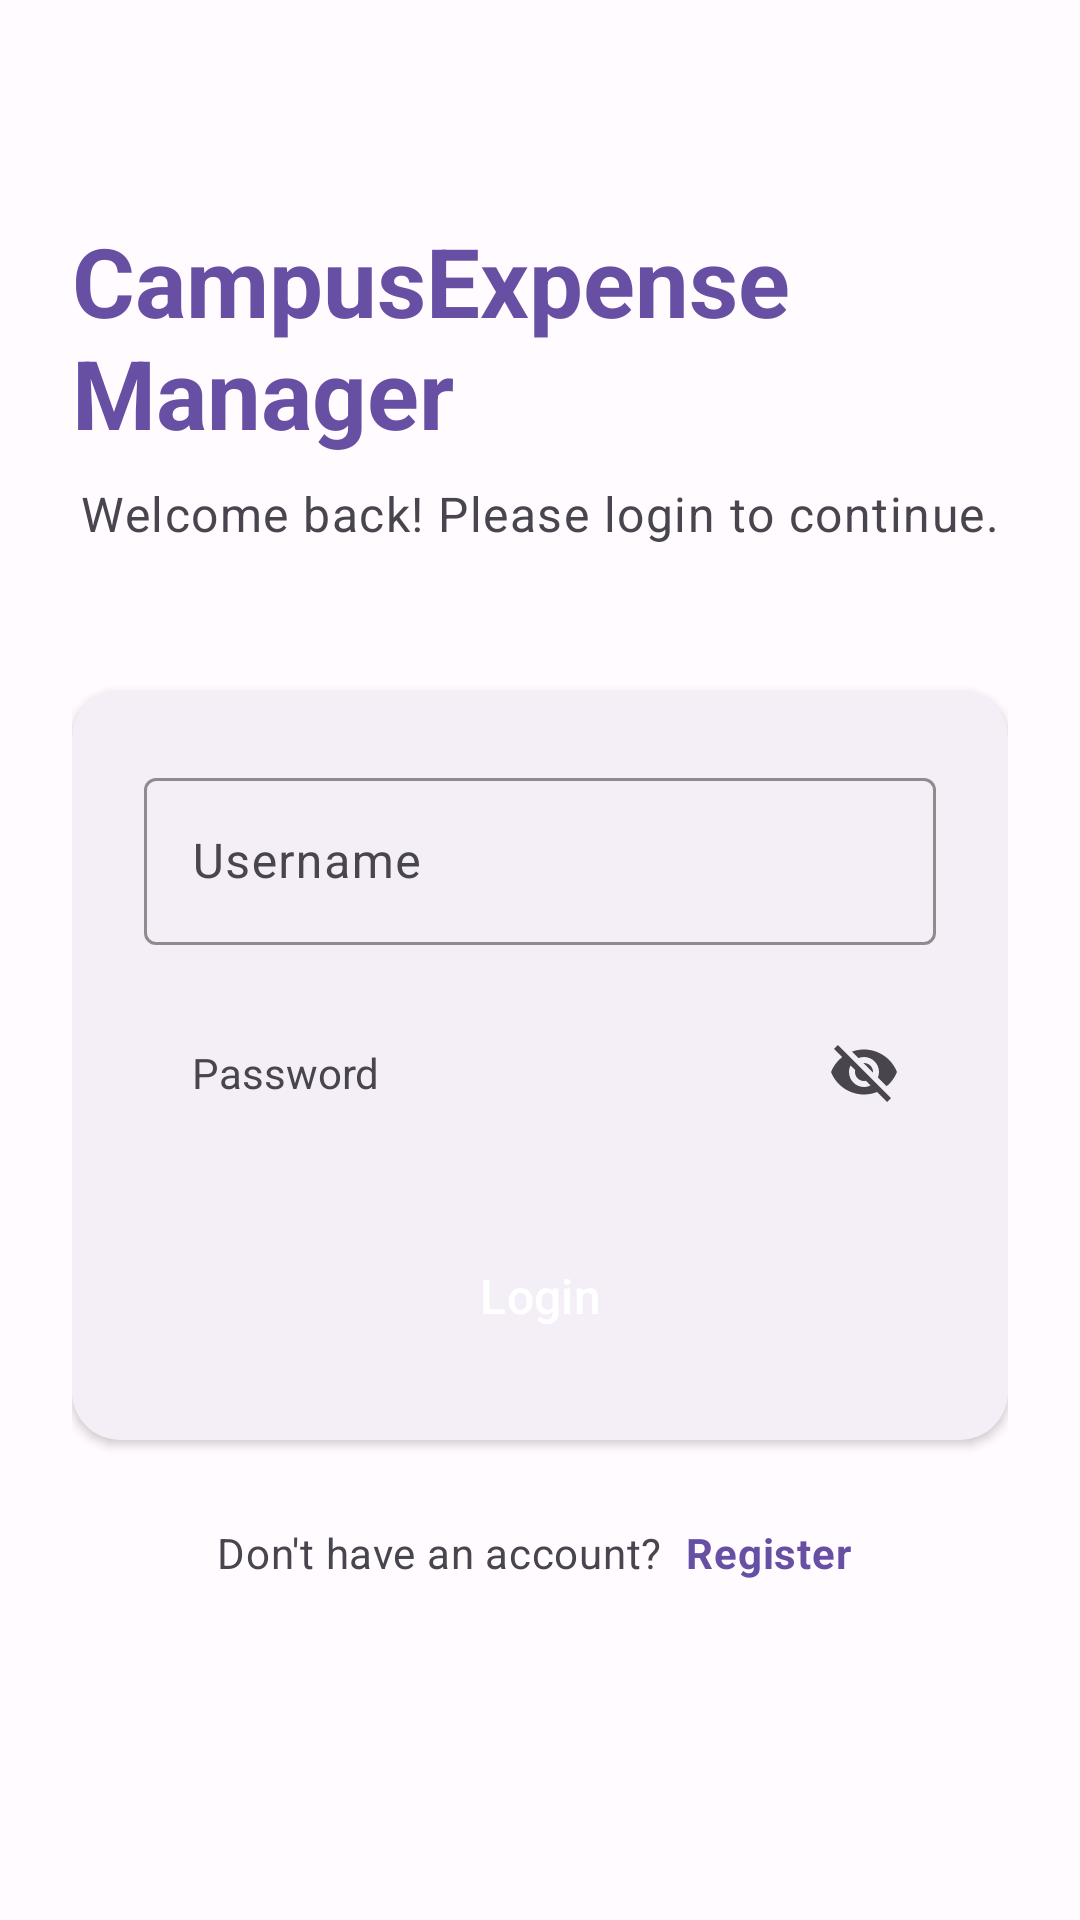

Reconstruct the res/layout file that produces this screen, plus the resources it refers to.
<!-- AndroidManifest.xml: application theme Theme.CampusExpense -->
<!-- res/layout/activity_login.xml -->
<?xml version="1.0" encoding="utf-8"?>
<androidx.constraintlayout.widget.ConstraintLayout
    xmlns:android="http://schemas.android.com/apk/res/android"
    xmlns:app="http://schemas.android.com/apk/res-auto"
    xmlns:tools="http://schemas.android.com/tools"
    android:layout_width="match_parent"
    android:layout_height="match_parent"
    android:background="@color/background"
    android:padding="24dp"
    tools:context=".ui.LoginActivity">

    
    <TextView
        android:id="@+id/textAppTitle"
        android:layout_width="wrap_content"
        android:layout_height="wrap_content"
        android:text="@string/app_name"
        android:textAppearance="@style/TextAppearance.Material3.HeadlineLarge"
        android:textColor="@color/primary"
        android:textStyle="bold"
        android:layout_marginTop="48dp"
        app:layout_constraintTop_toTopOf="parent"
        app:layout_constraintStart_toStartOf="parent"
        app:layout_constraintEnd_toEndOf="parent" />

    <TextView
        android:id="@+id/textWelcome"
        android:layout_width="wrap_content"
        android:layout_height="wrap_content"
        android:text="@string/welcome_back"
        android:textAppearance="@style/TextAppearance.Material3.BodyLarge"
        android:textColor="@color/on_surface_variant"
        android:layout_marginTop="8dp"
        app:layout_constraintTop_toBottomOf="@id/textAppTitle"
        app:layout_constraintStart_toStartOf="parent"
        app:layout_constraintEnd_toEndOf="parent" />

    
    <com.google.android.material.card.MaterialCardView
        android:id="@+id/cardLogin"
        android:layout_width="0dp"
        android:layout_height="wrap_content"
        android:layout_marginTop="48dp"
        app:cardCornerRadius="16dp"
        app:cardElevation="2dp"
        app:layout_constraintTop_toBottomOf="@id/textWelcome"
        app:layout_constraintStart_toStartOf="parent"
        app:layout_constraintEnd_toEndOf="parent">

        <LinearLayout
            android:layout_width="match_parent"
            android:layout_height="wrap_content"
            android:orientation="vertical"
            android:padding="24dp">

            
            <com.google.android.material.textfield.TextInputLayout
                android:id="@+id/layoutUsername"
                style="@style/Widget.Material3.TextInputLayout.OutlinedBox"
                android:layout_width="match_parent"
                android:layout_height="wrap_content"
                android:hint="@string/username"
                app:boxStrokeColor="@color/primary">

                <com.google.android.material.textfield.TextInputEditText
                    android:id="@+id/editUsername"
                    android:layout_width="match_parent"
                    android:layout_height="wrap_content"
                    android:imeOptions="actionNext"
                    android:inputType="text"
                    android:maxLines="1" />

            </com.google.android.material.textfield.TextInputLayout>

            
            <com.google.android.material.textfield.TextInputLayout
                android:id="@+id/layoutPassword"
                android:layout_width="match_parent"
                android:layout_height="wrap_content"
                android:layout_marginTop="16dp"
                android:hint="@string/password"
                app:boxStrokeColor="@color/primary"
                app:endIconMode="none"
                style="@style/Widget.Material3.TextInputLayout.OutlinedBox">

                <FrameLayout
                    android:layout_width="match_parent"
                    android:layout_height="wrap_content">

                    <com.google.android.material.textfield.TextInputEditText
                        android:id="@+id/editPassword"
                        style="@style/Widget.Material3.TextInputLayout.OutlinedBox"
                        android:layout_width="match_parent"
                        android:layout_height="wrap_content"
                        android:hint="@string/password"
                        android:imeOptions="actionDone"
                        android:inputType="textPassword"
                        android:maxLines="1"
                        android:paddingEnd="48dp" />

                    <ImageButton
                        android:id="@+id/btnTogglePassword"
                        android:layout_width="48dp"
                        android:layout_height="48dp"
                        android:layout_gravity="end|center_vertical"
                        android:background="?attr/selectableItemBackgroundBorderless"
                        android:src="@drawable/ic_eye_off"
                        android:contentDescription="@string/toggle_password_visibility"
                        app:tint="@color/on_surface_variant" />

                </FrameLayout>

            </com.google.android.material.textfield.TextInputLayout>

            
            <Button
                android:id="@+id/btnLogin"
                android:layout_width="match_parent"
                android:layout_height="wrap_content"
                android:layout_marginTop="24dp"
                android:text="@string/login"
                android:textSize="16sp"
                style="@style/Widget.CampusExpense.Button.Primary" />

        </LinearLayout>

    </com.google.android.material.card.MaterialCardView>

    
    <LinearLayout
        android:layout_width="wrap_content"
        android:layout_height="wrap_content"
        android:orientation="horizontal"
        android:layout_marginTop="24dp"
        app:layout_constraintTop_toBottomOf="@id/cardLogin"
        app:layout_constraintStart_toStartOf="parent"
        app:layout_constraintEnd_toEndOf="parent">

        <TextView
            android:layout_width="wrap_content"
            android:layout_height="wrap_content"
            android:text="@string/dont_have_account"
            android:textAppearance="@style/TextAppearance.Material3.BodyMedium"
            android:textColor="@color/on_surface_variant" />

        <TextView
            android:id="@+id/textRegister"
            android:layout_width="wrap_content"
            android:layout_height="wrap_content"
            android:layout_marginStart="4dp"
            android:text="@string/register"
            android:textAppearance="@style/TextAppearance.Material3.BodyMedium"
            android:textColor="@color/primary"
            android:textStyle="bold"
            android:clickable="true"
            android:focusable="true"
            android:background="?attr/selectableItemBackground"
            android:padding="4dp" />

    </LinearLayout>

</androidx.constraintlayout.widget.ConstraintLayout>
<!-- resources referenced by this layout -->
<resources>
  <color name="background">#FFFBFE</color>
  <color name="on_surface_variant">#49454F</color>
  <color name="primary">#6750A4</color>
  <!-- drawable ic_eye_off (drawable) -->
  <?xml version="1.0" encoding="utf-8"?>
  <vector xmlns:android="http://schemas.android.com/apk/res/android"
      android:width="24dp"
      android:height="24dp"
      android:viewportWidth="24"
      android:viewportHeight="24">
  
      <path
          android:fillColor="#FF000000"
          android:pathData="M12,7c2.76,0 5,2.24 5,5 0,0.65 -0.13,1.26 -0.36,1.83l2.92,2.92c1.51,-1.26 2.7,-2.89 3.43,-4.75 -1.73,-4.39 -6,-7.5 -11,-7.5 -1.4,0 -2.74,0.25 -3.98,0.7l2.16,2.16C10.74,7.13 11.35,7 12,7zM2,4.27l2.28,2.28 0.46,0.46C3.08,8.3 1.78,10.02 1,12c1.73,4.39 6,7.5 11,7.5 1.55,0 3.03,-0.3 4.38,-0.84l0.42,0.42L19.73,22 21,20.73 3.27,3 2,4.27zM7.53,9.8l1.55,1.55c-0.05,0.21 -0.08,0.43 -0.08,0.65 0,1.66 1.34,3 3,3 0.22,0 0.44,-0.03 0.65,-0.08l1.55,1.55c-0.67,0.33 -1.41,0.53 -2.2,0.53 -2.76,0 -5,-2.24 -5,-5 0,-0.79 0.2,-1.53 0.53,-2.2zM11.84,9.02l3.15,3.15 0.02,-0.16c0,-1.66 -1.34,-3 -3,-3l-0.17,0.01z"/>
  
  </vector>
  <string name="app_name">CampusExpense Manager</string>
  <string name="dont_have_account">Don\'t have an account?</string>
  <string name="login">Login</string>
  <string name="password">Password</string>
  <string name="register">Register</string>
  <string name="toggle_password_visibility">Toggle password visibility</string>
  <string name="username">Username</string>
  <string name="welcome_back">Welcome back! Please login to continue.</string>
  <style name="Widget.CampusExpense.Button.Primary" parent="Widget.Material3.Button">
          <item name="backgroundTint">@color/primary</item>
          <item name="android:textColor">@color/on_primary</item>
          <item name="cornerRadius">12dp</item>
          <item name="android:minHeight">48dp</item>
          <item name="android:paddingHorizontal">24dp</item>
          <item name="android:textAllCaps">false</item>
          <item name="android:fontFamily">sans-serif-medium</item>
      </style>
  <color name="on_primary">#FFFFFF</color>
  <color name="primary_container">#EADDFF</color>
  <color name="on_primary_container">#21005D</color>
  <color name="secondary">#625B71</color>
  <color name="on_secondary">#FFFFFF</color>
  <color name="secondary_container">#E8DEF8</color>
  <color name="on_secondary_container">#1D192B</color>
  <color name="tertiary">#7D5260</color>
  <color name="on_tertiary">#FFFFFF</color>
  <color name="tertiary_container">#FFD8E4</color>
  <color name="on_tertiary_container">#31111D</color>
  <color name="error">#B3261E</color>
  <color name="on_error">#FFFFFF</color>
  <color name="error_container">#F9DEDC</color>
  <color name="on_error_container">#410E0B</color>
  <color name="on_background">#1C1B1F</color>
  <color name="surface">#FFFBFE</color>
  <color name="on_surface">#1C1B1F</color>
  <color name="surface_variant">#E7E0EC</color>
  <color name="outline">#79747E</color>
  <color name="outline_variant">#CAC4D0</color>
  <style name="Widget.CampusExpense.TextInputLayout" parent="Widget.Material3.TextInputLayout.OutlinedBox">
          <item name="boxStrokeColor">@color/primary</item>
          <item name="boxStrokeWidth">2dp</item>
          <item name="hintTextColor">@color/primary</item>
          <item name="android:textColorHint">@color/on_surface_variant</item>
          <item name="android:minHeight">48dp</item>
      </style>
  <style name="Widget.CampusExpense.Card" parent="Widget.Material3.CardView.Elevated">
          <item name="cardElevation">2dp</item>
          <item name="cardCornerRadius">16dp</item>
          <item name="cardBackgroundColor">@color/surface</item>
      </style>
</resources>
